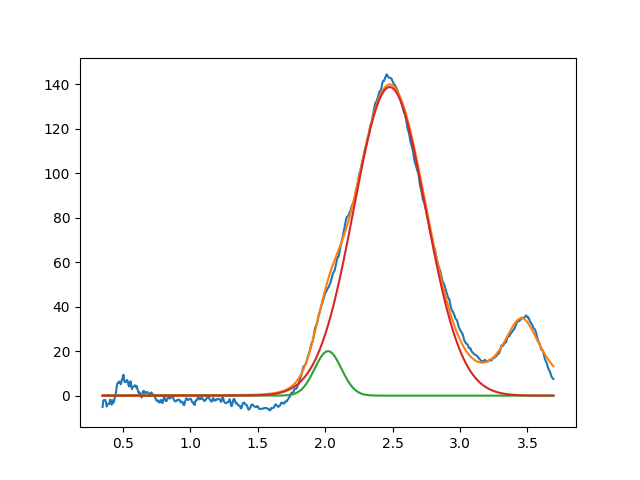

Source data for this figure (header and first rows):
2.021498970540574369e+00, 2.000000000000000355e+01, 2.336174245080544776e-01, 9.999999999999998890e-01
2.478660010265598679e+00, 1.387565920546645657e+02, 6.261238314223959156e-01, 9.999999999999998890e-01
3.457267530725482985e+00, 3.465862815781166972e+01, 3.694179118574957843e-01, 3.911163480766641516e-31
